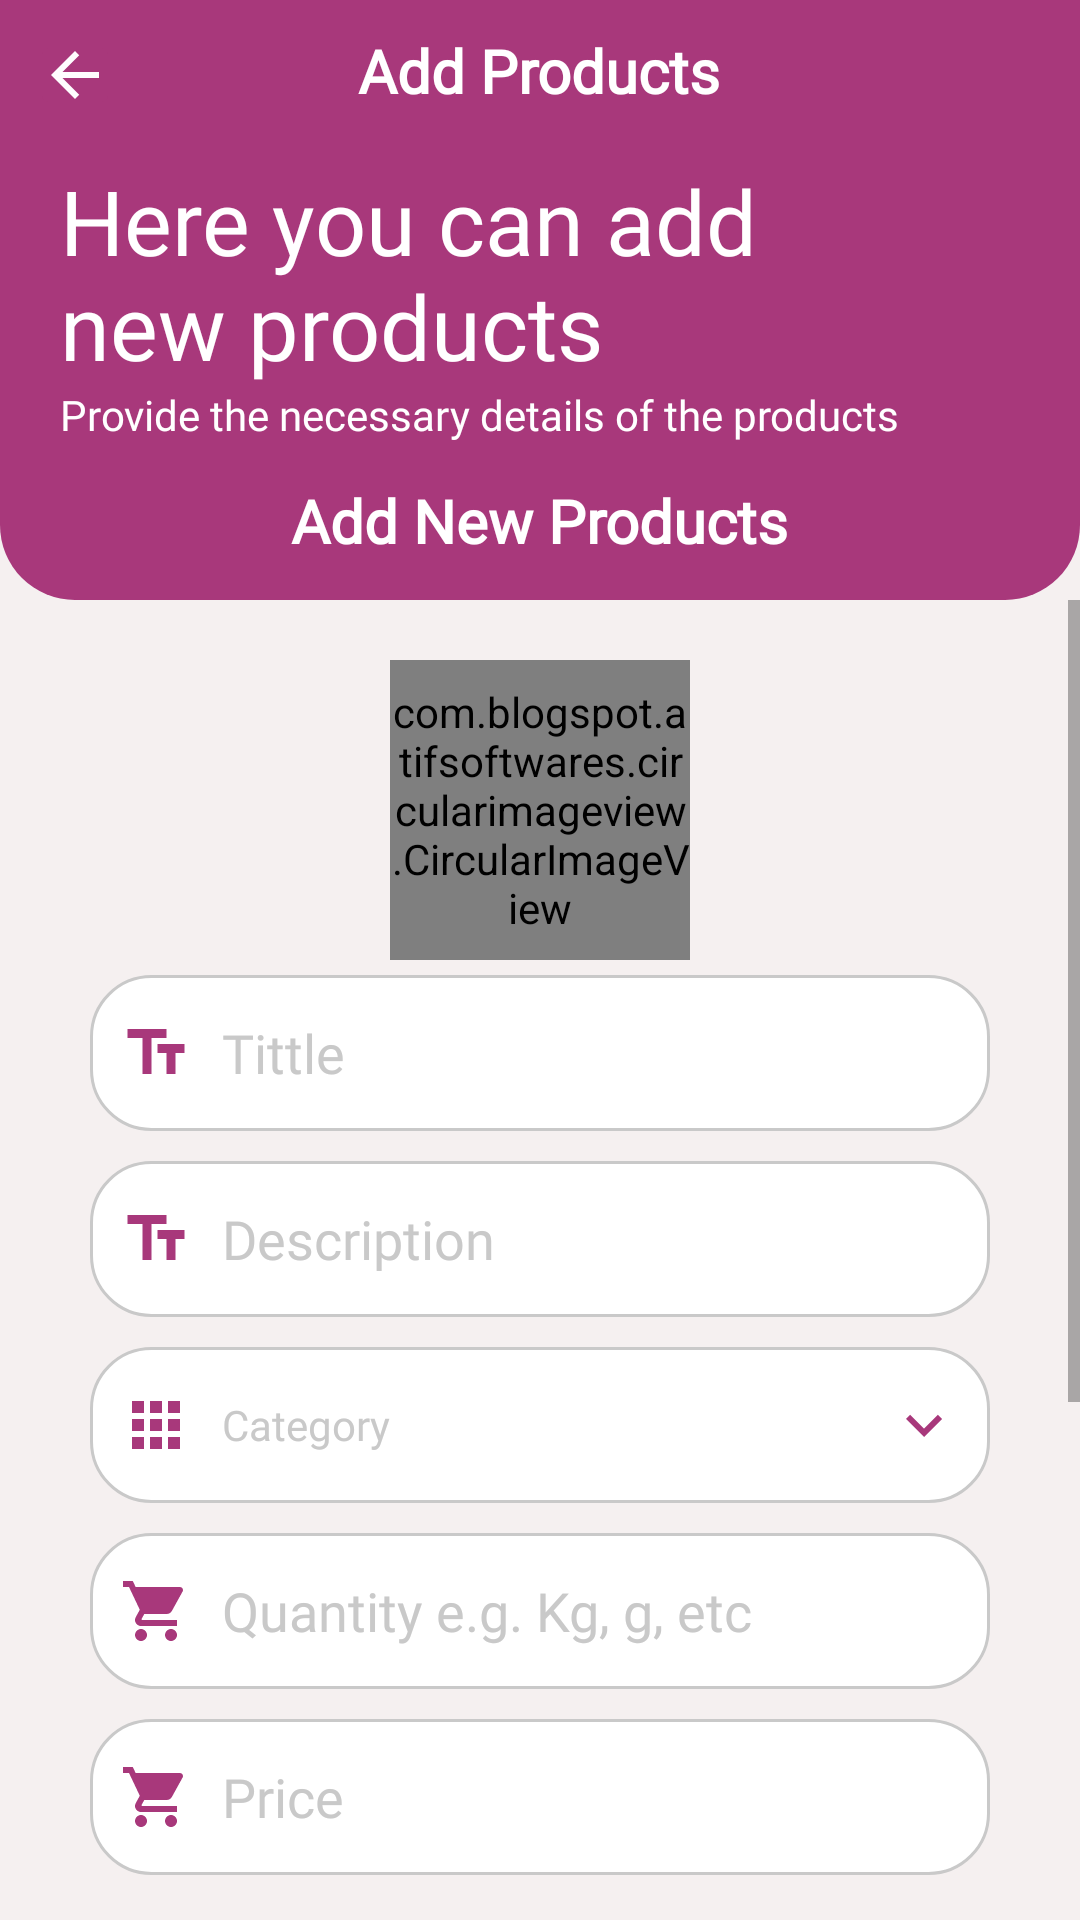

This screen was rendered from an Android layout file. Write that file and the resources it references.
<!-- AndroidManifest.xml: application theme Theme.EMart -->
<!-- res/layout/activity_add_product.xml -->
<?xml version="1.0" encoding="utf-8"?>
<LinearLayout xmlns:android="http://schemas.android.com/apk/res/android"
    xmlns:app="http://schemas.android.com/apk/res-auto"
    xmlns:tools="http://schemas.android.com/tools"
    android:layout_width="match_parent"
    android:layout_height="match_parent"
    android:orientation="vertical"
    android:background="@color/colorGray00"
    tools:context=".activities.AddProductActivity">

    <RelativeLayout
        android:id="@+id/sellerRl"
        android:layout_width="match_parent"
        android:layout_height="200dp"
        android:background="@drawable/shape_rect01"
        android:padding="10dp">

        <ImageButton
            android:id="@+id/backBtn"
            android:layout_width="30dp"
            android:layout_height="30dp"
            android:backgroundTint="@color/colorPrimary"
            android:src="@drawable/ic_back_white" />

        <TextView
            android:layout_width="wrap_content"
            android:layout_height="wrap_content"
            android:layout_centerHorizontal="true"
            android:fontFamily="@font/segoe_ui_bold"
            android:text="Add Products"
            android:textColor="@color/white"
            android:textSize="20sp"
            android:textStyle="bold" />

        <TextView
            android:layout_width="wrap_content"
            android:layout_height="wrap_content"
            android:layout_centerHorizontal="true"
            android:layout_marginTop="150dp"
            android:fontFamily="@font/segoe_ui_bold"
            android:text="Add New Products"
            android:textColor="@color/white"
            android:textSize="20sp"
            android:textStyle="bold" />

        <LinearLayout
            android:layout_width="match_parent"
            android:layout_height="wrap_content"
            android:orientation="vertical"
            android:layout_marginRight="48dp"
            android:layout_centerVertical="true">

            <TextView
                android:layout_width="wrap_content"
                android:layout_height="wrap_content"
                android:layout_marginTop="1dp"
                android:fontFamily="@font/segoe_ui_bold"
                android:text="Here you can add new products"
                android:layout_marginLeft="10dp"
                android:textColor="@color/white"
                android:textSize="30dp" />

            <TextView
                android:layout_width="wrap_content"
                android:layout_height="wrap_content"
                android:textSize="14dp"
                android:text="Provide the necessary details of the products"
                android:layout_marginLeft="10dp"
                android:fontFamily="@font/seg_ui_semibold"
                android:textColor="@color/white"/>
        </LinearLayout>

    </RelativeLayout>

    <ScrollView
        android:layout_width="match_parent"
        android:layout_height="wrap_content"
        android:layout_below="@id/toolbarRl">

    <RelativeLayout
        android:layout_width="match_parent"
        android:layout_height="wrap_content"
        android:layout_marginLeft="20dp"
        android:layout_marginRight="20dp">

    <com.blogspot.atifsoftwares.circularimageview.CircularImageView
            android:id="@+id/productIconIv"
            android:layout_width="100dp"
            android:layout_height="100dp"
            android:layout_centerHorizontal="true"
            android:layout_marginTop="20dp"
            android:src="@drawable/ic_add_shopping_primary"
            app:c_border="true"
            app:c_border_color="@color/colorPrimary"
            app:c_border_width="1dp" />

        <EditText
            android:id="@+id/titleEt"
            android:layout_width="match_parent"
            android:layout_height="52dp"
            android:layout_below="@id/productIconIv"
            android:layout_marginBottom="5dp"
            android:layout_marginEnd="10dp"
            android:layout_marginStart="10dp"
            android:layout_marginTop="5dp"
            android:background="@drawable/shape_rect02"
            android:drawablePadding="10dp"
            android:drawableStart="@drawable/ic_tittle_gray"
            android:fontFamily="@font/seg_ui_semibold"
            android:hint="Tittle"
            android:inputType="textCapWords"
            android:padding="10dp"
            android:paddingLeft="26dp"
            android:paddingRight="26dp"
            android:textColor="@color/colorBlack"
            android:textColorHint="@color/colorGray01" />

        <EditText
            android:id="@+id/descriptionEt"
            android:layout_width="match_parent"
            android:layout_height="52dp"
            android:layout_below="@id/titleEt"
            android:layout_marginBottom="5dp"
            android:layout_marginEnd="10dp"
            android:layout_marginStart="10dp"
            android:layout_marginTop="5dp"
            android:background="@drawable/shape_rect02"
            android:drawablePadding="10dp"
            android:drawableStart="@drawable/ic_tittle_gray"
            android:fontFamily="@font/seg_ui_semibold"
            android:hint="Description"
            android:inputType="textCapSentences|textMultiLine"
            android:padding="10dp"
            android:paddingLeft="26dp"
            android:paddingRight="26dp"
            android:textColor="@color/colorBlack"
            android:textColorHint="@color/colorGray01" />

        <TextView
            android:id="@+id/categoryTv"
            android:layout_width="match_parent"
            android:layout_height="52dp"
            android:layout_below="@id/descriptionEt"
            android:layout_marginBottom="5dp"
            android:layout_marginEnd="10dp"
            android:layout_marginStart="10dp"
            android:layout_marginTop="5dp"
            android:gravity="center_vertical"
            android:background="@drawable/shape_rect02"
            android:drawableEnd="@drawable/ic_down_gray"
            android:drawablePadding="10dp"
            android:drawableStart="@drawable/ic_categories_gray"
            android:fontFamily="@font/seg_ui_semibold"
            android:hint="Category"
            android:inputType="textCapSentences|textMultiLine"
            android:padding="10dp"
            android:paddingLeft="26dp"
            android:paddingRight="26dp"
            android:textAllCaps="true"
            android:textColor="@color/colorBlack"
            android:textColorHint="@color/colorGray01" />

        <EditText
            android:id="@+id/quantityEt"
            android:layout_width="match_parent"
            android:layout_height="52dp"
            android:layout_below="@id/categoryTv"
            android:layout_marginBottom="5dp"
            android:layout_marginEnd="10dp"
            android:layout_marginStart="10dp"
            android:layout_marginTop="5dp"
            android:background="@drawable/shape_rect02"
            android:drawablePadding="10dp"
            android:drawableStart="@drawable/ic_cart_gray"
            android:fontFamily="@font/seg_ui_semibold"
            android:hint="Quantity e.g. Kg, g, etc"
            android:inputType="textCapWords"
            android:padding="10dp"
            android:paddingLeft="26dp"
            android:paddingRight="26dp"
            android:textColor="@color/colorBlack"
            android:textColorHint="@color/colorGray01" />

        <EditText
            android:id="@+id/priceEt"
            android:layout_width="match_parent"
            android:layout_height="52dp"
            android:layout_below="@id/quantityEt"
            android:layout_marginBottom="5dp"
            android:layout_marginEnd="10dp"
            android:layout_marginStart="10dp"
            android:layout_marginTop="5dp"
            android:background="@drawable/shape_rect02"
            android:drawablePadding="10dp"
            android:drawableStart="@drawable/ic_cart_gray"
            android:fontFamily="@font/seg_ui_semibold"
            android:hint="Price"
            android:inputType="numberDecimal"
            android:padding="10dp"
            android:paddingLeft="26dp"
            android:paddingRight="26dp"
            android:textColor="@color/colorBlack"
            android:textColorHint="@color/colorGray01" />

        <androidx.appcompat.widget.SwitchCompat
            android:id="@+id/discountSwitch"
            android:layout_width="match_parent"
            android:layout_height="wrap_content"
            android:layout_below="@id/priceEt"
            android:layout_marginBottom="5dp"
            android:layout_marginEnd="10dp"
            android:layout_marginStart="10dp"
            android:layout_marginTop="5dp"
            android:fontFamily="@font/seg_ui_semibold"
            android:text="Discount" />

        <EditText
            android:id="@+id/discountPriceEt"
            android:layout_width="match_parent"
            android:layout_height="52dp"
            android:layout_below="@id/discountSwitch"
            android:layout_marginBottom="5dp"
            android:layout_marginEnd="10dp"
            android:layout_marginStart="10dp"
            android:layout_marginTop="5dp"
            android:background="@drawable/shape_rect02"
            android:drawablePadding="10dp"
            android:drawableStart="@drawable/ic_cart_gray"
            android:fontFamily="@font/seg_ui_semibold"
            android:hint="Discounted Price"
            android:inputType="numberDecimal"
            android:padding="10dp"
            android:paddingLeft="26dp"
            android:paddingRight="26dp"
            android:textColor="@color/colorBlack"
            android:textColorHint="@color/colorGray01" />

        <EditText
            android:id="@+id/discountNoteEt"
            android:layout_width="match_parent"
            android:layout_height="52dp"
            android:layout_below="@id/discountPriceEt"
            android:layout_marginBottom="5dp"
            android:layout_marginEnd="10dp"
            android:layout_marginStart="10dp"
            android:layout_marginTop="5dp"
            android:background="@drawable/shape_rect02"
            android:drawablePadding="10dp"
            android:drawableStart="@drawable/ic_cart_gray"
            android:fontFamily="@font/seg_ui_semibold"
            android:hint="Discount Note e.g 10% OFF"
            android:inputType="textCapSentences"
            android:padding="10dp"
            android:paddingLeft="26dp"
            android:paddingRight="26dp"
            android:textColor="@color/colorBlack"
            android:textColorHint="@color/colorGray01" />

        <Button
            android:id="@+id/addProductBtn"
            style="@style/Widget.AppCompat.Button.Colored"
            android:layout_width="wrap_content"
            android:layout_height="52dp"
            android:layout_below="@id/discountNoteEt"
            android:layout_centerHorizontal="true"
            android:layout_marginBottom="10dp"
            android:layout_marginTop="50dp"
            android:background="@drawable/button_background"
            android:drawablePadding="10dp"
            android:fontFamily="@font/seg_ui_semibold"
            android:minWidth="150dp"
            android:paddingLeft="26dp"
            android:paddingRight="26dp"
            android:text="Add Product"
            android:textColor="@color/white" />


    </RelativeLayout>
    </ScrollView>
</LinearLayout>
<!-- resources referenced by this layout -->
<resources>
  <color name="colorBlack">#000</color>
  <color name="colorGray00">#f5f0f0</color>
  <color name="colorGray01">#c9c9c9</color>
  <color name="colorPrimary">#a8387b</color>
  <color name="white">#FFFFFFFF</color>
  <!-- drawable ic_back_white (drawable) -->
  <vector android:alpha="0.99" android:autoMirrored="true"
      android:height="24dp" android:tint="#FFFFFF"
      android:viewportHeight="24" android:viewportWidth="24"
      android:width="24dp" xmlns:android="http://schemas.android.com/apk/res/android">
      <path android:fillColor="@android:color/white" android:pathData="M20,11H7.83l5.59,-5.59L12,4l-8,8 8,8 1.41,-1.41L7.83,13H20v-2z"/>
  </vector>
  <!-- drawable ic_categories_gray (drawable) -->
  <vector android:height="24dp" android:tint="@color/colorPrimaryDark"
      android:viewportHeight="24" android:viewportWidth="24"
      android:width="24dp" xmlns:android="http://schemas.android.com/apk/res/android">
      <path android:fillColor="@android:color/white" android:pathData="M4,8h4L8,4L4,4v4zM10,20h4v-4h-4v4zM4,20h4v-4L4,16v4zM4,14h4v-4L4,10v4zM10,14h4v-4h-4v4zM16,4v4h4L20,4h-4zM10,8h4L14,4h-4v4zM16,14h4v-4h-4v4zM16,20h4v-4h-4v4z"/>
  </vector>
  <!-- drawable ic_down_gray (drawable) -->
  <vector android:height="24dp" android:tint="@color/colorPrimaryDark"
      android:viewportHeight="24" android:viewportWidth="24"
      android:width="24dp" xmlns:android="http://schemas.android.com/apk/res/android">
      <path android:fillColor="@android:color/white" android:pathData="M7.41,8.59L12,13.17l4.59,-4.58L18,10l-6,6 -6,-6 1.41,-1.41z"/>
  </vector>
  <!-- drawable ic_tittle_gray (drawable) -->
  <vector android:height="24dp" android:tint="@color/colorPrimaryDark"
      android:viewportHeight="24" android:viewportWidth="24"
      android:width="24dp" xmlns:android="http://schemas.android.com/apk/res/android">
      <path android:fillColor="@android:color/white" android:pathData="M2.5,4v3h5v12h3V7h5V4H2.5zM21.5,9h-9v3h3v7h3v-7h3V9z"/>
  </vector>
  <!-- drawable shape_rect01 (drawable) -->
  <?xml version="1.0" encoding="utf-8"?>
  <shape xmlns:android="http://schemas.android.com/apk/res/android"
      android:shape="rectangle">
  
      <solid android:color="@color/colorPrimaryDark"/>
      <corners android:bottomLeftRadius="25dp"
          android:bottomRightRadius="25dp"/>
  
  </shape>
  <!-- drawable shape_rect02 (drawable) -->
  <?xml version="1.0" encoding="utf-8"?>
  <shape xmlns:android="http://schemas.android.com/apk/res/android"
      android:shape="rectangle">
  
      <solid android:color="@color/white"/>
  
      <corners android:radius="20dp"/>
      <stroke android:color="@color/colorGray01"
          android:width="1dp"/>
  
  </shape>
  <style name="Theme.EMart" parent="Theme.MaterialComponents.DayNight.NoActionBar">
          
          <item name="colorPrimary">@color/colorPrimary</item>
          <item name="colorPrimaryVariant">@color/colorPrimaryDark</item>
          <item name="colorOnPrimary">@color/colorAccent</item>
          
          <item name="colorSecondary">@color/colorPrimary</item>
          <item name="colorSecondaryVariant">@color/colorPrimaryDark</item>
          <item name="colorOnSecondary">@color/colorAccent</item>
          
          <item name="android:statusBarColor" tools:targetApi="l">?attr/colorPrimaryVariant</item>
          
          <item name="windowActionBar">false</item>
          <item name="windowNoTitle">true</item>
      </style>
  <color name="colorPrimaryDark">#a8387b</color>
  <color name="colorAccent">#a8387b</color>
</resources>
